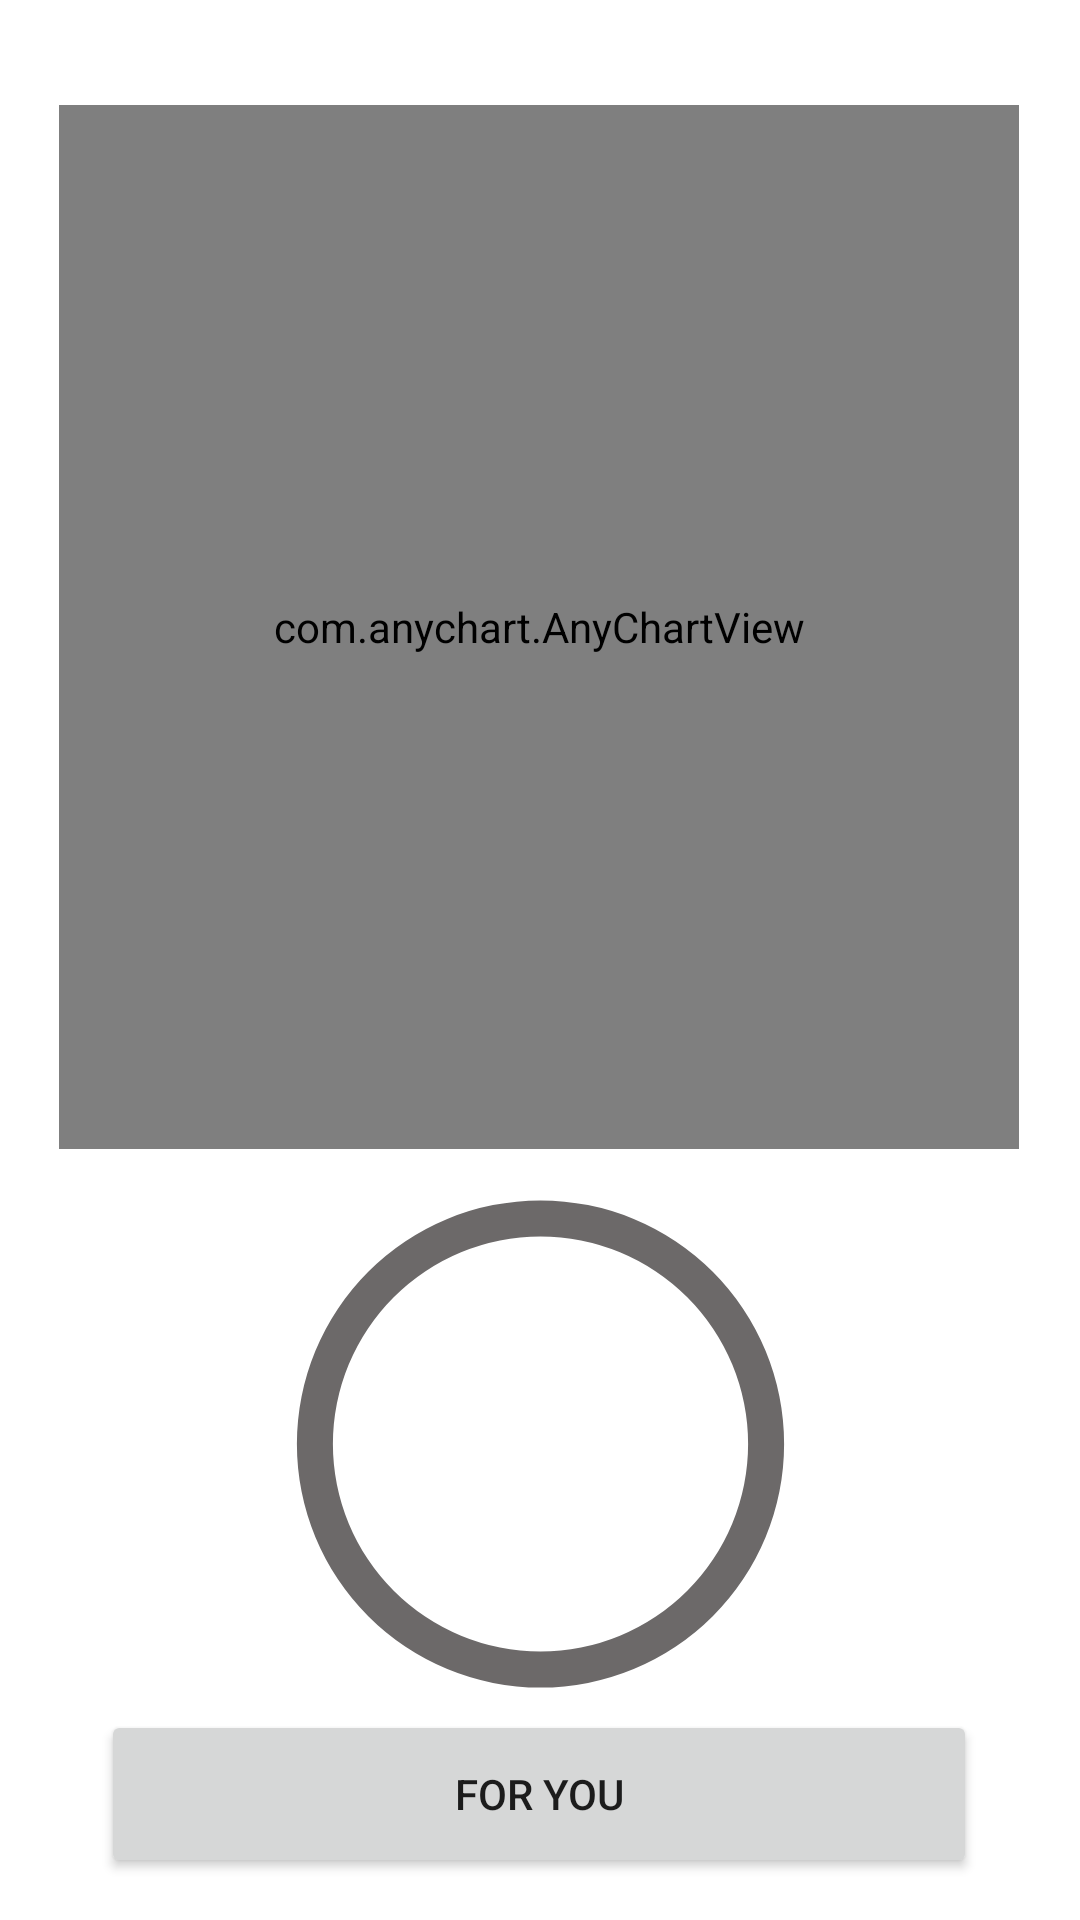

This screen was rendered from an Android layout file. Write that file and the resources it references.
<!-- AndroidManifest.xml: application theme Theme.H2o -->
<!-- res/layout/fragment2layout.xml -->
<?xml version="1.0" encoding="utf-8"?>

<androidx.constraintlayout.widget.ConstraintLayout xmlns:android="http://schemas.android.com/apk/res/android"
    xmlns:app="http://schemas.android.com/apk/res-auto"
    android:layout_width="match_parent"
    android:layout_height="match_parent"
    xmlns:tools="http://schemas.android.com/tools">

    <com.anychart.AnyChartView
        android:id="@+id/any_chart_view"
        android:layout_width="320dp"
        android:layout_height="348dp"
        app:layout_constraintBottom_toBottomOf="parent"
        app:layout_constraintEnd_toEndOf="parent"
        app:layout_constraintHorizontal_bias="0.494"
        app:layout_constraintStart_toStartOf="parent"
        app:layout_constraintTop_toTopOf="parent"
        app:layout_constraintVertical_bias="0.12" />

    <Button
        android:id="@+id/b2"
        android:layout_width="292dp"
        android:layout_height="56dp"
        android:text="For You"
        app:layout_constraintBottom_toBottomOf="parent"
        app:layout_constraintEnd_toEndOf="parent"
        app:layout_constraintHorizontal_bias="0.495"
        app:layout_constraintStart_toStartOf="parent"
        app:layout_constraintTop_toTopOf="parent"
        app:layout_constraintVertical_bias="0.976" />

    <FrameLayout
        android:id="@+id/frameLayout"
        android:layout_width="170dp"
        android:layout_height="169dp"
        android:layout_gravity="bottom"
        app:layout_constraintBottom_toBottomOf="parent"
        app:layout_constraintEnd_toEndOf="parent"
        app:layout_constraintStart_toStartOf="parent"
        app:layout_constraintTop_toTopOf="parent"
        app:layout_constraintVertical_bias="0.842"
        tools:ignore="MissingConstraints">

        <TextView
            android:id="@+id/text11"
            android:layout_width="wrap_content"
            android:layout_height="wrap_content"
            android:layout_gravity="center"

            android:textAlignment="center"
            android:textColor="#088CF4"
            android:textSize="40sp"
            android:textStyle="bold" />

        <ProgressBar
            android:id="@+id/pro1"
            style="@style/Widget.AppCompat.ProgressBar.Horizontal"
            android:layout_width="173dp"
            android:layout_height="176dp"
            android:layout_gravity="center"
            android:background="@drawable/circle1"
            android:indeterminate="false"
            android:progress="0"
            android:progressDrawable="@drawable/circle_bar"

            />


    </FrameLayout>




</androidx.constraintlayout.widget.ConstraintLayout>
<!-- resources referenced by this layout -->
<resources>
  <!-- drawable circle1 (drawable) -->
  <?xml version="1.0" encoding="utf-8"?>
  
  <shape xmlns:android="http://schemas.android.com/apk/res/android"
  
      android:shape="ring"
      android:innerRadiusRatio="2.5"
      android:thickness="12dp"
      android:useLevel="false"
  
      >
  
      <solid android:color="#6c6969"/>
  
  
  
  
  </shape>
  <!-- drawable circle_bar (drawable) -->
  <?xml version="1.0" encoding="utf-8"?>
  
  <rotate xmlns:android="http://schemas.android.com/apk/res/android"
      android:fromDegrees="270"
      android:toDegrees="270"
      >
      <shape
          android:innerRadiusRatio="2.5"
          android:shape="ring"
          android:thickness="10dp"
          android:useLevel="true">
  
          <gradient
              android:angle="0"
              android:startColor="#0097A7"
              android:endColor="#303F9F"
              android:type="sweep"
  
              />
  
  
      </shape>
  
  
  
  </rotate>
  <style name="Theme.H2o" parent="Theme.MaterialComponents.DayNight.DarkActionBar">
          
          <item name="colorPrimary">@color/purple_500</item>
          <item name="colorPrimaryVariant">@color/purple_700</item>
          <item name="colorOnPrimary">@color/white</item>
          
          <item name="colorSecondary">@color/teal_200</item>
          <item name="colorSecondaryVariant">@color/teal_700</item>
          <item name="colorOnSecondary">@color/black</item>
          
          <item name="android:statusBarColor" tools:targetApi="l">?attr/colorPrimaryVariant</item>
          
      </style>
  <!-- not gathered from this repository: default colours our renderer supplied (Android Studio template values) -->
  <color name="purple_500">#FF6200EE</color>
  <color name="purple_700">#FF3700B3</color>
  <color name="teal_200">#FF03DAC5</color>
  <color name="teal_700">#FF018786</color>
  <color name="black">#FF000000</color>
  <color name="white">#FFFFFFFF</color>
</resources>
